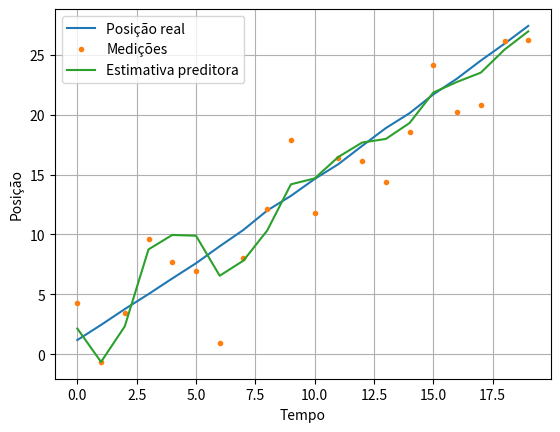
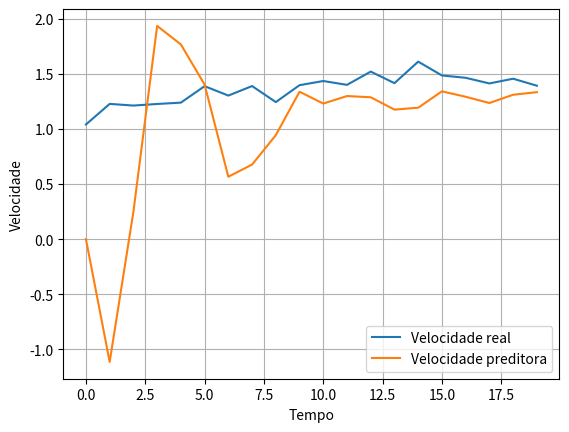

Generate these figures, in order, with matplotlib:
import numpy as np
import matplotlib.pyplot as plt

np.random.seed(0)

dt = 1.0
numero_passos = 20

x_real = np.array([0.0, 1.0])

F = np.array([
    [1.0, dt],
    [0.0, 1.0]
])

H = np.array([
    [1.0, 0.0]
])

Q = np.array([
    [0.01, 0.00],
    [0.00, 0.01]
])

R = np.array([
    [10.0]
])

estados_reais = []
medicoes = []

for k in range(numero_passos):
    w = np.random.multivariate_normal(mean=[0, 0], cov=Q)
    v = np.random.normal(loc=0, scale=np.sqrt(R[0, 0]))
    x_real = F @ x_real + w
    y = H @ x_real + v
    estados_reais.append(x_real.copy())
    medicoes.append(y[0])

estados_reais = np.array(estados_reais)
medicoes = np.array(medicoes)

# -----------------------------
# Estimativa preditora
# x_hat = x_{k|k-1}
# -----------------------------

x_hat = np.array([0.0, 0.0])

P = np.array([
    [10.0, 0.0],
    [0.0, 10.0]
])

estimativas_preditoras = []

for k in range(numero_passos):

    S = R + H @ P @ H.T

    K = P @ H.T @ np.linalg.inv(S)

    inovacao = np.array([medicoes[k]]) - H @ x_hat

    x_filtrado = x_hat + K @ inovacao

    x_preditor = F @ x_filtrado

    P_filtrado = P - K @ H @ P

    P_preditor = Q + F @ P_filtrado @ F.T

    estimativas_preditoras.append(x_preditor.copy())

    x_hat = x_preditor
    P = P_preditor

estimativas_preditoras = np.array(estimativas_preditoras)

# -----------------------------
# Gráfico da posição
# -----------------------------

plt.figure()
plt.plot(estados_reais[:, 0], label="Posição real")
plt.plot(medicoes, ".", label="Medições")
plt.plot(estimativas_preditoras[:, 0], label="Estimativa preditora")
plt.xlabel("Tempo")
plt.ylabel("Posição")
plt.legend()
plt.grid()
plt.show()

# -----------------------------
# Gráfico da velocidade
# -----------------------------

plt.figure()
plt.plot(estados_reais[:, 1], label="Velocidade real")
plt.plot(estimativas_preditoras[:, 1], label="Velocidade preditora")
plt.xlabel("Tempo")
plt.ylabel("Velocidade")
plt.legend()
plt.grid()
plt.show()
